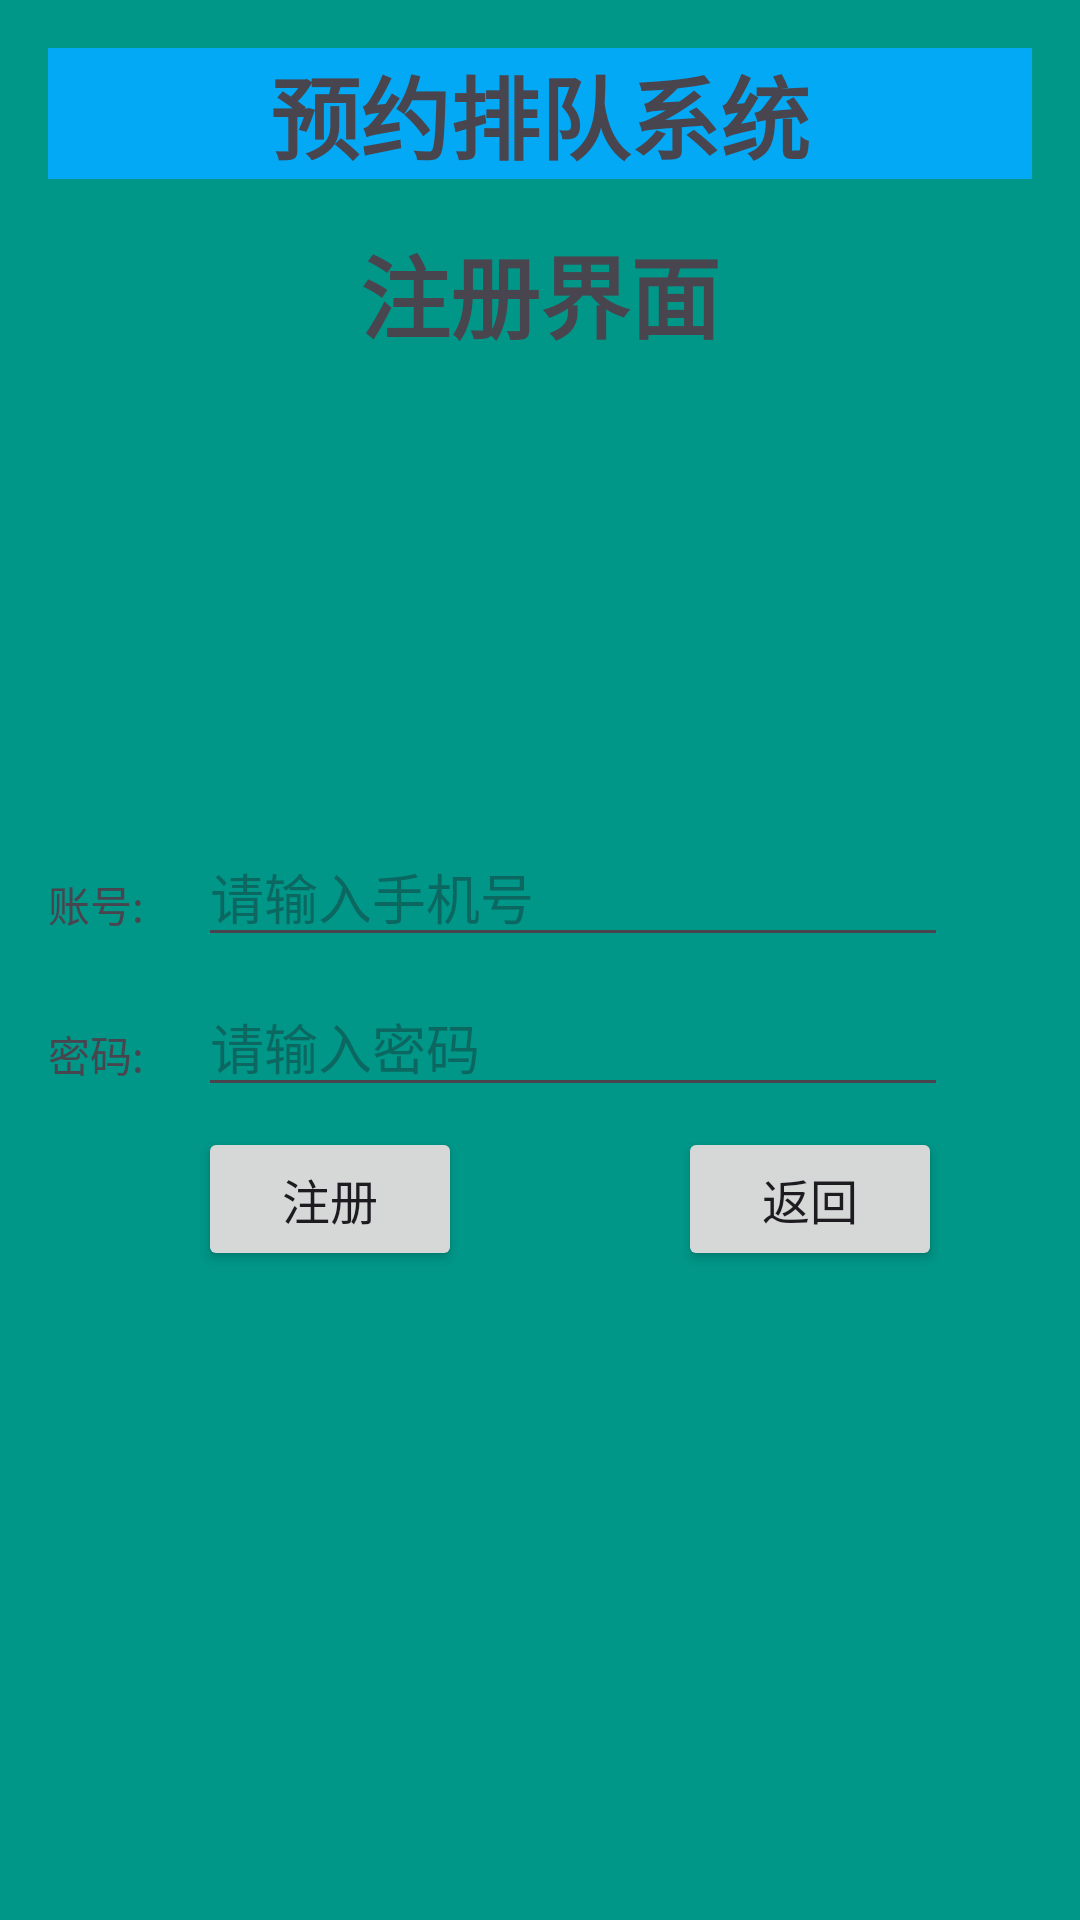

Produce the Android XML layout that renders to this screen, including the resource entries it uses.
<!-- AndroidManifest.xml: application theme Theme.OrderQueue -->
<!-- res/layout/activity_regist.xml -->
<?xml version="1.0" encoding="utf-8"?>
<RelativeLayout xmlns:android="http://schemas.android.com/apk/res/android"
    xmlns:tools="http://schemas.android.com/tools"
    android:layout_width="match_parent"
    android:layout_height="match_parent"
    android:padding="16dp"
    android:background="#009688"
    tools:context=".CaptureAct">

    <TextView
        android:id="@+id/title"
        android:layout_width="match_parent"
        android:layout_height="wrap_content"
        android:layout_marginBottom="16dp"
        android:background="#03A9F4"
        android:text="预约排队系统"
        android:layout_centerHorizontal="true"
        android:textSize="30sp"
        android:textStyle="bold"
        android:gravity="center"
        />

    <TextView
        android:id="@+id/title2"
        android:layout_width="match_parent"
        android:layout_height="wrap_content"
        android:layout_below="@id/title"
        android:layout_centerHorizontal="true"
        android:layout_marginBottom="16dp"
        android:gravity="center"
        android:text="注册界面"
        android:textSize="30sp"
        android:textStyle="bold" />

    <TextView
        android:id="@+id/textView_usernameLabel"
        android:layout_width="wrap_content"
        android:layout_height="wrap_content"
        android:layout_marginTop="275dp"
        android:text="账号:"/>

    <EditText
        android:id="@+id/username"
        android:layout_width="250dp"
        android:layout_height="wrap_content"
        android:layout_below="@id/title"
        android:layout_marginTop="200dp"
        android:layout_marginLeft="50dp"
        android:hint="请输入手机号" />

    <TextView
        android:id="@+id/textView_passwordLabel"
        android:layout_width="wrap_content"
        android:layout_height="wrap_content"
        android:layout_marginTop="325dp"
        android:text="密码:"/>

    <EditText
        android:id="@+id/password"
        android:layout_width="250dp"
        android:layout_height="wrap_content"
        android:inputType="textPassword"
        android:layout_below="@id/title"
        android:layout_marginTop="250sp"
        android:layout_marginLeft="50dp"
        android:hint="请输入密码" />

    <Button
        android:id="@+id/btn_regist"
        android:layout_width="wrap_content"
        android:layout_height="wrap_content"
        android:textSize="16sp"
        android:text="注册"
        android:layout_below="@id/title"
        android:layout_marginTop="300sp"
        android:layout_marginLeft="50dp" />

    <Button
        android:id="@+id/btn_back"
        android:layout_width="wrap_content"
        android:layout_height="wrap_content"
        android:layout_below="@id/title"
        android:layout_marginTop="300dp"
        android:layout_marginLeft="210dp"
        android:text="返回"
        android:textSize="16sp" />

</RelativeLayout>
<!-- resources referenced by this layout -->
<resources>
  <style name="Theme.OrderQueue" parent="Base.Theme.OrderQueue" />
  <style name="Base.Theme.OrderQueue" parent="Theme.Material3.DayNight.NoActionBar">
          
          
      </style>
</resources>
